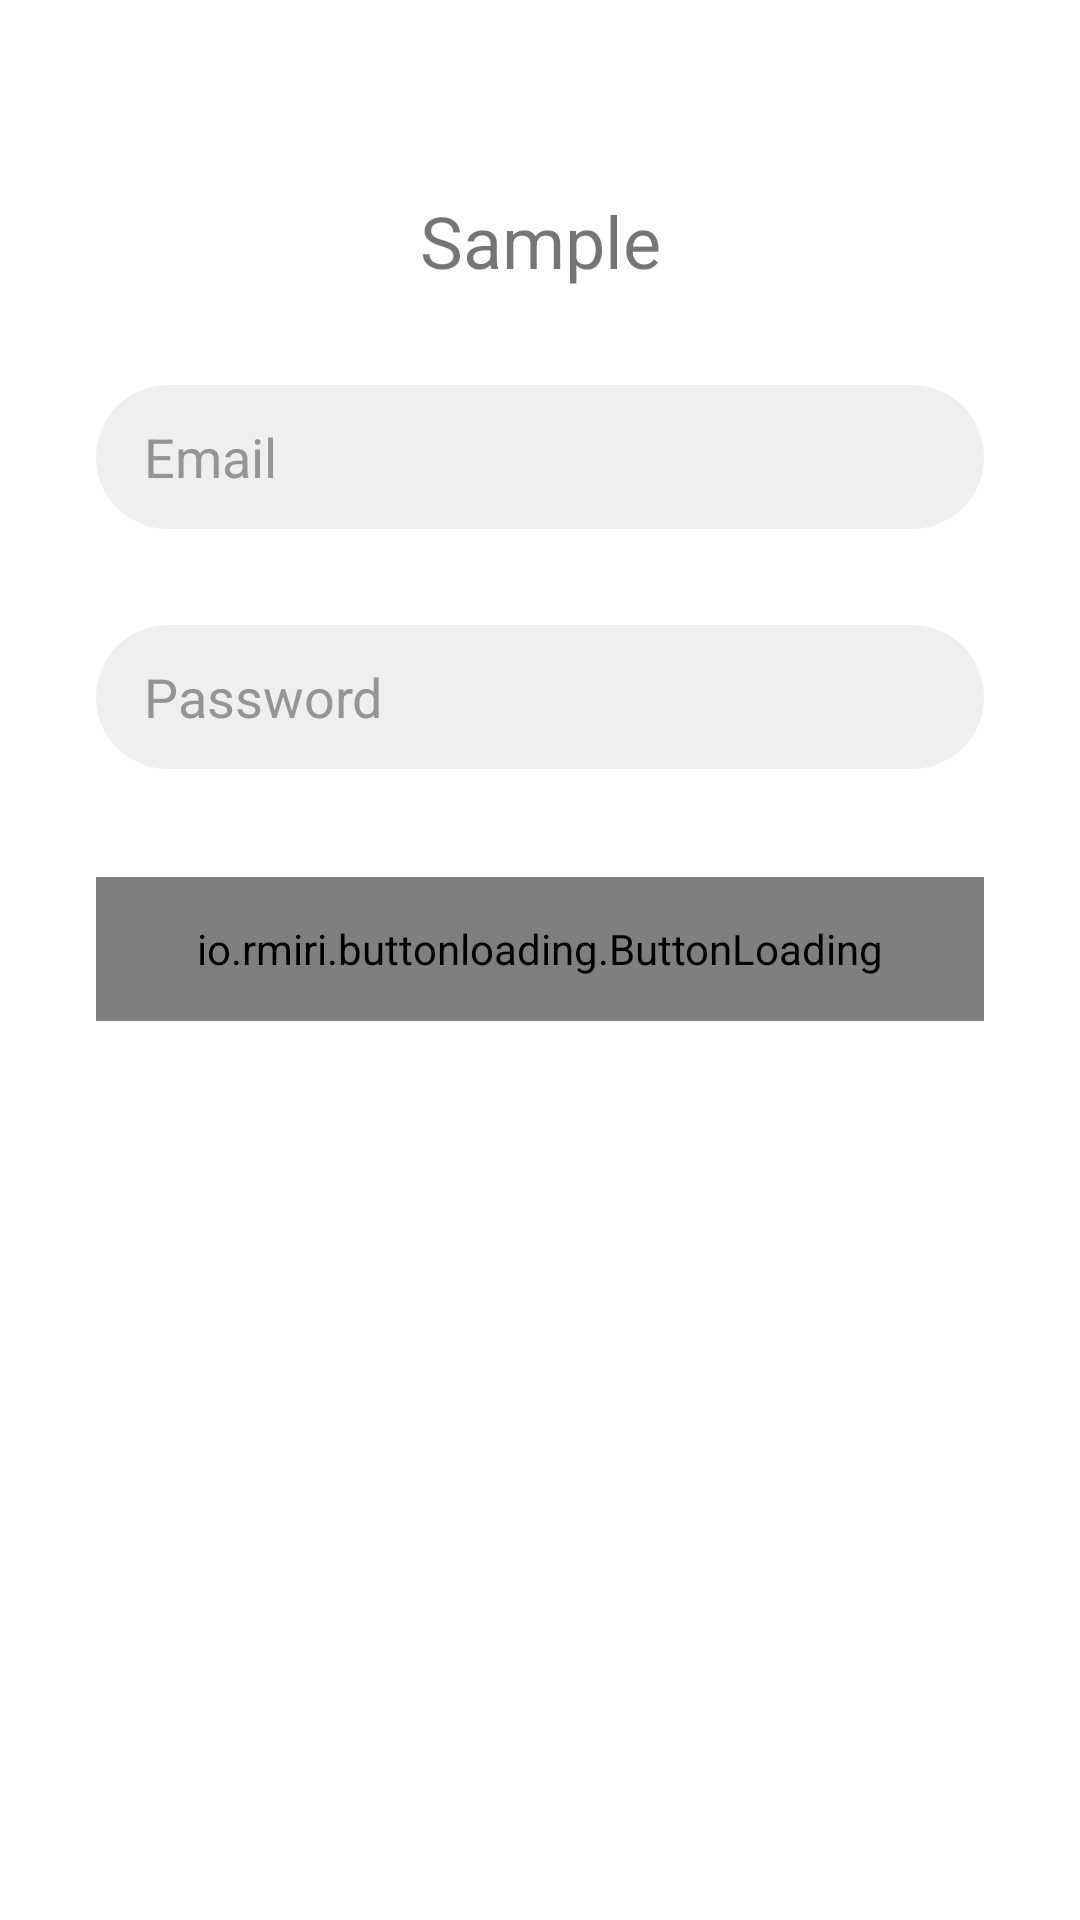

Layout XML and referenced resources for this Android screen:
<!-- AndroidManifest.xml: application theme AppTheme -->
<!-- res/layout/activity_sample_2.xml -->
<?xml version="1.0" encoding="utf-8"?>
<LinearLayout xmlns:android="http://schemas.android.com/apk/res/android"
    xmlns:app="http://schemas.android.com/apk/res-auto"
    android:layout_width="match_parent"   android:focusable="true"
    android:focusableInTouchMode="true"
    android:layout_height="match_parent">


    <RelativeLayout
        android:layout_width="match_parent"
        android:layout_height="match_parent"
        android:padding="32dp">

        <LinearLayout
            android:id="@+id/bodyLy"
            android:layout_width="match_parent"
            android:layout_height="wrap_content"
            android:layout_alignParentTop="true"
            android:orientation="vertical">

            <TextView
                android:layout_width="match_parent"
                android:layout_height="wrap_content"
                android:layout_marginTop="32dp"
                android:gravity="center"
                android:text="Sample"
                android:textSize="24sp" />

            <EditText
                android:layout_width="match_parent"
                android:layout_height="48dp"
                android:layout_marginTop="32dp"
                android:background="@drawable/selector_bg_rectangle_radius_high_light_gray"
                android:hint="Email"
                android:paddingEnd="16dp"
                android:paddingStart="16dp"
                android:textColorHint="@color/textColorHint" />

            <EditText
                android:layout_width="match_parent"
                android:layout_height="48dp"
                android:layout_marginTop="32dp"
                android:background="@drawable/selector_bg_rectangle_radius_high_light_gray"
                android:hint="Password"
                android:paddingEnd="16dp"
                android:paddingStart="16dp"
                android:textColorHint="@color/textColorHint" />

        </LinearLayout>

        <io.rmiri.buttonloading.ButtonLoading
            android:id="@+id/buttonLoading"
            android:layout_width="match_parent"
            android:layout_height="48dp"
            android:layout_below="@+id/bodyLy"
            android:layout_centerHorizontal="true"
            android:layout_marginTop="36dp"
            app:BL_backgroundColor="#80ffffff"
            app:BL_circleColor="#00AFEF"
            app:BL_circleColorSecond="#8000AFEF"
            app:BL_enable="true"
            app:BL_font="fonts/IRANSans_Light.ttf"
            app:BL_stateShow="normal"
            app:BL_text="Login"
            app:BL_textColor="#FFFFFF"
            app:BL_textSize="14sp" />


    </RelativeLayout>
</LinearLayout>
<!-- resources referenced by this layout -->
<resources>
  <color name="textColorHint">#969494</color>
  <!-- drawable selector_bg_rectangle_radius_high_light_gray (drawable) -->
  <?xml version="1.0" encoding="utf-8"?>
  <selector xmlns:android="http://schemas.android.com/apk/res/android">
      <item android:state_pressed="true">
          <shape android:shape="rectangle">
              <corners android:radius="500dp"/>
              <solid android:color="#f5f5f5" />
          </shape>
      </item>
  
      <item>
          <shape android:shape="rectangle">
              <corners android:radius="500dp"/>
              <solid android:color="#efefef" />
          </shape>
      </item>
  
  </selector>
  <style name="AppTheme" parent="AppTheme.Base" />
  <style name="AppTheme.Base" parent="Theme.AppCompat.Light.NoActionBar">
          <item name="colorPrimary">@color/primaryColor</item>
          <item name="colorPrimaryDark">@color/primaryColor</item>
          <item name="colorAccent">@color/accentColor</item>
          <item name="android:statusBarColor">@color/primaryColor</item>
          <item name="colorControlNormal">@color/white</item>
          <item name="android:windowBackground">@color/windowBackgroundColor</item>
          <item name="colorControlActivated">@color/black</item>
          <item name="android:textColorHint">@color/accentColor</item>
          <item name="android:windowSoftInputMode">stateHidden</item>
          <item name="android:windowLightStatusBar">true</item>
          <item name="android:windowTranslucentStatus">true</item>
      </style>
  <color name="primaryColor">#ffffff</color>
  <color name="accentColor">#00AFEF</color>
  <color name="white">#FFFFFF</color>
  <color name="windowBackgroundColor">#ffffff</color>
  <color name="black">#444444</color>
</resources>
